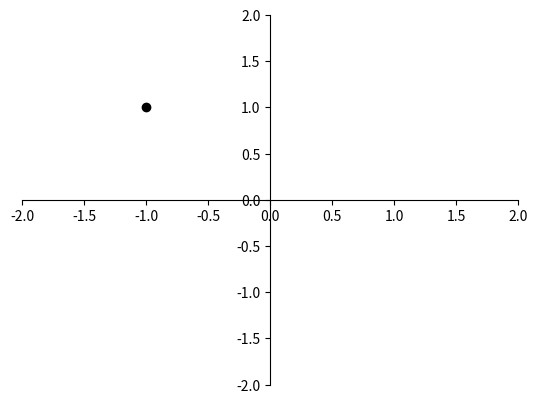

Here is the Python script that generated this plot:
import matplotlib.pyplot as plt
import numpy as np


x_lim = 2
y_lim = 2

given_bird = [-1, 1]

fig = plt.figure()
ax = fig.add_subplot(1,1,1)

# https://stackoverflow.com/questions/31556446/how-to-draw-axis-in-the-middle-of-the-figure
ax.spines['left'].set_position('zero')
ax.spines['bottom'].set_position('zero')

ax.spines['right'].set_color('none')
ax.spines['top'].set_color('none')

plt.scatter(-1,1, color='black')
plt.xlim(-x_lim, x_lim)
plt.ylim(-y_lim, y_lim)
plt.show()
